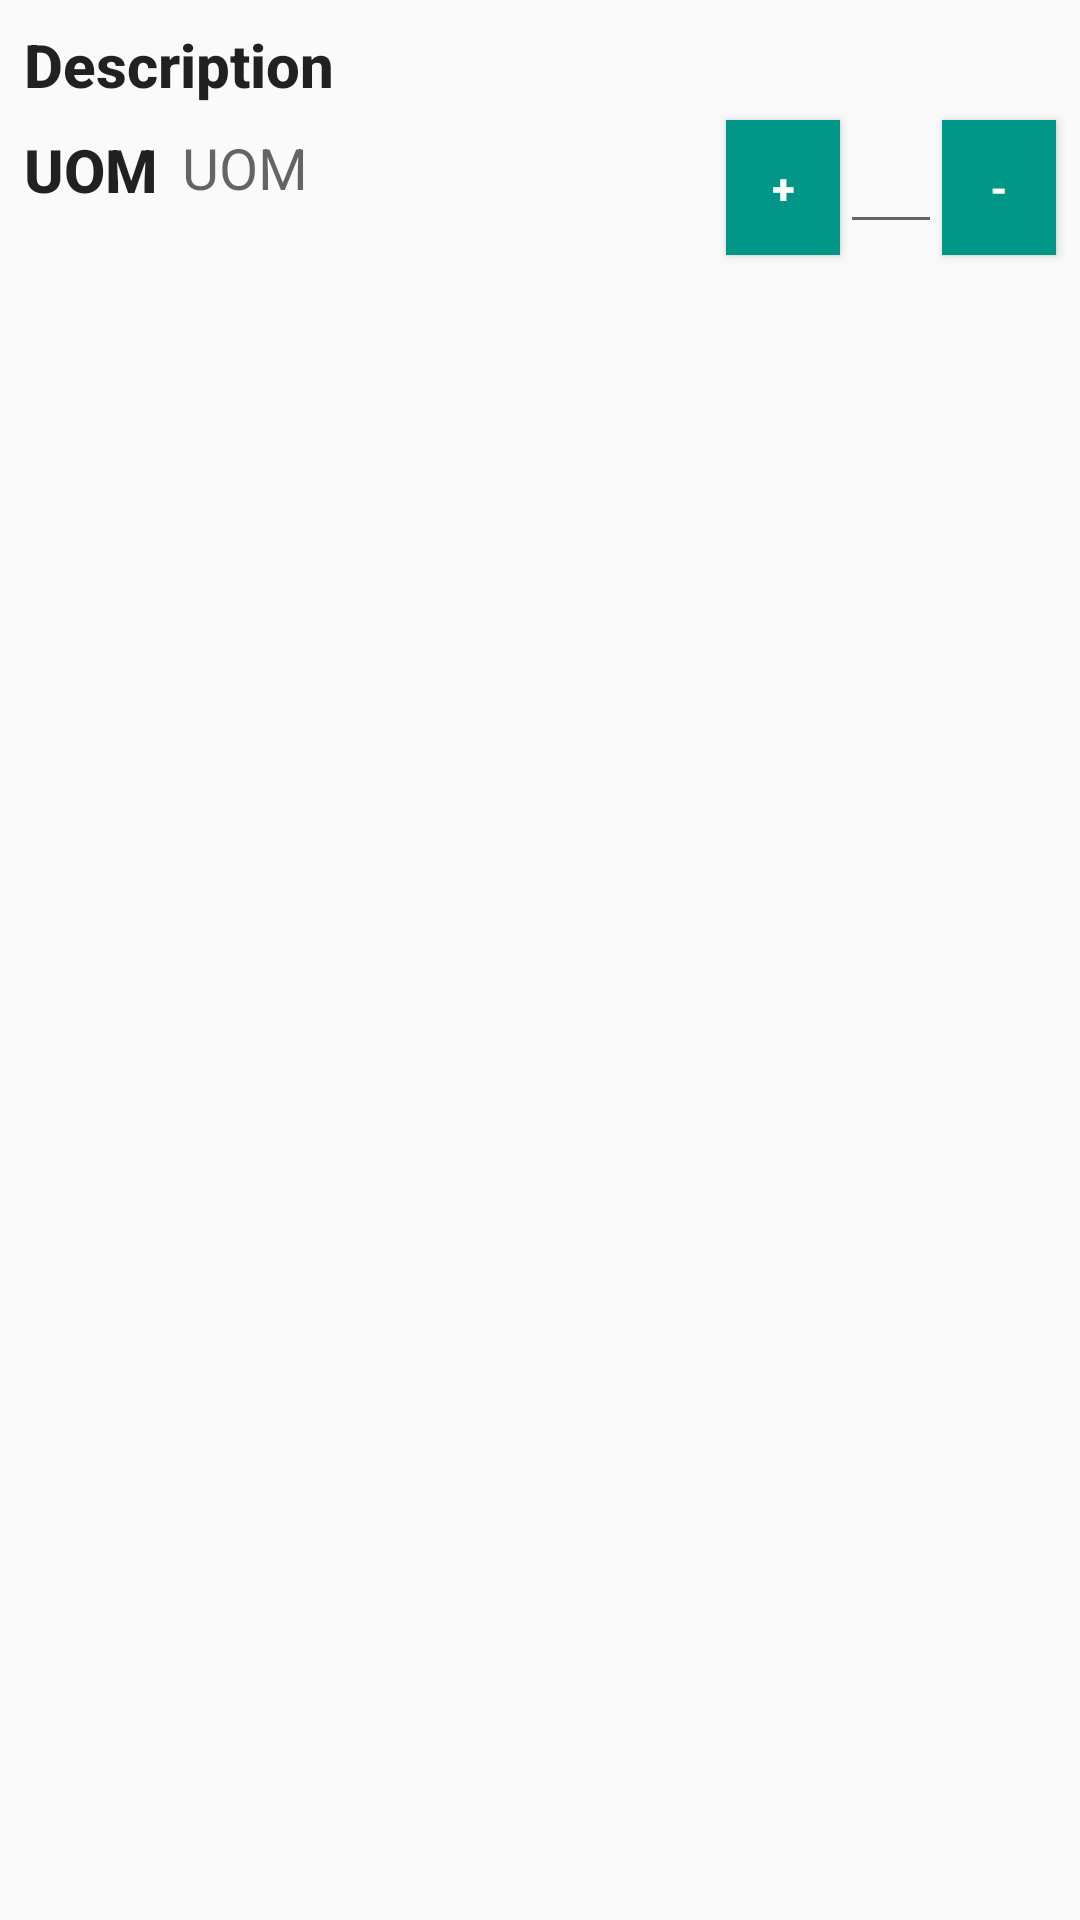

Layout XML and referenced resources for this Android screen:
<!-- AndroidManifest.xml: application theme AppTheme -->
<!-- res/layout/new_requistion_row.xml -->
<?xml version="1.0" encoding="utf-8"?>
<android.support.constraint.ConstraintLayout
    xmlns:android="http://schemas.android.com/apk/res/android"
    xmlns:app="http://schemas.android.com/apk/res-auto"
    xmlns:tools="http://schemas.android.com/tools"
    android:layout_width="match_parent"
    android:layout_height="match_parent">

    <TextView
        android:id="@+id/textView_description_value"
        android:layout_width="wrap_content"
        android:layout_height="wrap_content"
        android:layout_marginStart="8dp"
        android:layout_marginTop="8dp"
        android:text="@string/description"
        android:textAppearance="@style/TextAppearance.AppCompat.Title"
        android:textSize="20sp"
        android:textStyle="bold"
        app:layout_constraintStart_toStartOf="parent"
        app:layout_constraintTop_toTopOf="parent" />

    <TextView
        android:id="@+id/textView_UOM_label"
        android:layout_width="wrap_content"
        android:layout_height="wrap_content"
        android:layout_marginStart="8dp"
        android:layout_marginTop="8dp"
        android:text="@string/UOM"
        android:textAppearance="@style/TextAppearance.AppCompat.Title"
        android:textSize="20sp"
        android:textStyle="bold"
        app:layout_constraintStart_toStartOf="parent"
        app:layout_constraintTop_toBottomOf="@+id/textView_description_value" />

    <TextView
        android:id="@+id/textView_UOM_value"
        android:layout_width="wrap_content"
        android:layout_height="wrap_content"
        android:layout_marginStart="8dp"
        android:layout_marginTop="8dp"
        android:text="@string/UOM"
        android:textAppearance="@android:style/TextAppearance.Material.Medium"
        android:textSize="19sp"
        app:layout_constraintStart_toEndOf="@+id/textView_UOM_label"
        app:layout_constraintTop_toBottomOf="@+id/textView_description_value" />

    <Button
        android:id="@+id/plus_button"
        android:layout_width="38dp"
        android:layout_height="45dp"
        android:layout_marginTop="40dp"
        android:background="#009688"
        android:text="+"
        android:textColor="#FFFFFF"
        android:textStyle="bold"
        app:layout_constraintEnd_toStartOf="@+id/editText_quantity"
        app:layout_constraintTop_toTopOf="parent" />

    <EditText
        android:id="@+id/editText_quantity"
        android:layout_width="34dp"
        android:layout_height="wrap_content"
        android:layout_marginTop="40dp"
        android:ems="10"
        android:inputType="number"
        app:layout_constraintEnd_toStartOf="@id/minus_button"
        app:layout_constraintTop_toTopOf="parent" />

    <Button
        android:id="@+id/minus_button"
        android:layout_width="38dp"
        android:layout_height="45dp"
        android:layout_marginEnd="8dp"
        android:layout_marginTop="40dp"
        android:background="#009688"
        android:text="-"
        android:textColor="#FFFFFF"
        android:textStyle="bold"
        app:layout_constraintEnd_toEndOf="parent"
        app:layout_constraintTop_toTopOf="parent" />

    <TextView
        android:id="@+id/textView3"
        android:layout_width="wrap_content"
        android:layout_height="wrap_content"
        android:layout_marginEnd="8dp"
        android:layout_marginStart="8dp"
        android:text=""
        app:layout_constraintEnd_toEndOf="parent"
        app:layout_constraintStart_toStartOf="parent"
        app:layout_constraintTop_toBottomOf="@+id/textView_UOM_label" />

</android.support.constraint.ConstraintLayout>
<!-- resources referenced by this layout -->
<resources>
  <string name="UOM">UOM</string>
  <string name="description">Description</string>
  <style name="AppTheme" parent="Theme.AppCompat.Light.NoActionBar">
          
          <item name="colorPrimary">@color/colorPrimary</item>
          <item name="colorPrimaryDark">@color/colorPrimaryDark</item>
          <item name="colorAccent">@color/colorAccent</item>
      
      </style>
  <color name="colorPrimary">#29a74d</color>
  <color name="colorPrimaryDark">#303f9f</color>
  <color name="colorAccent">#c6ccff</color>
</resources>
